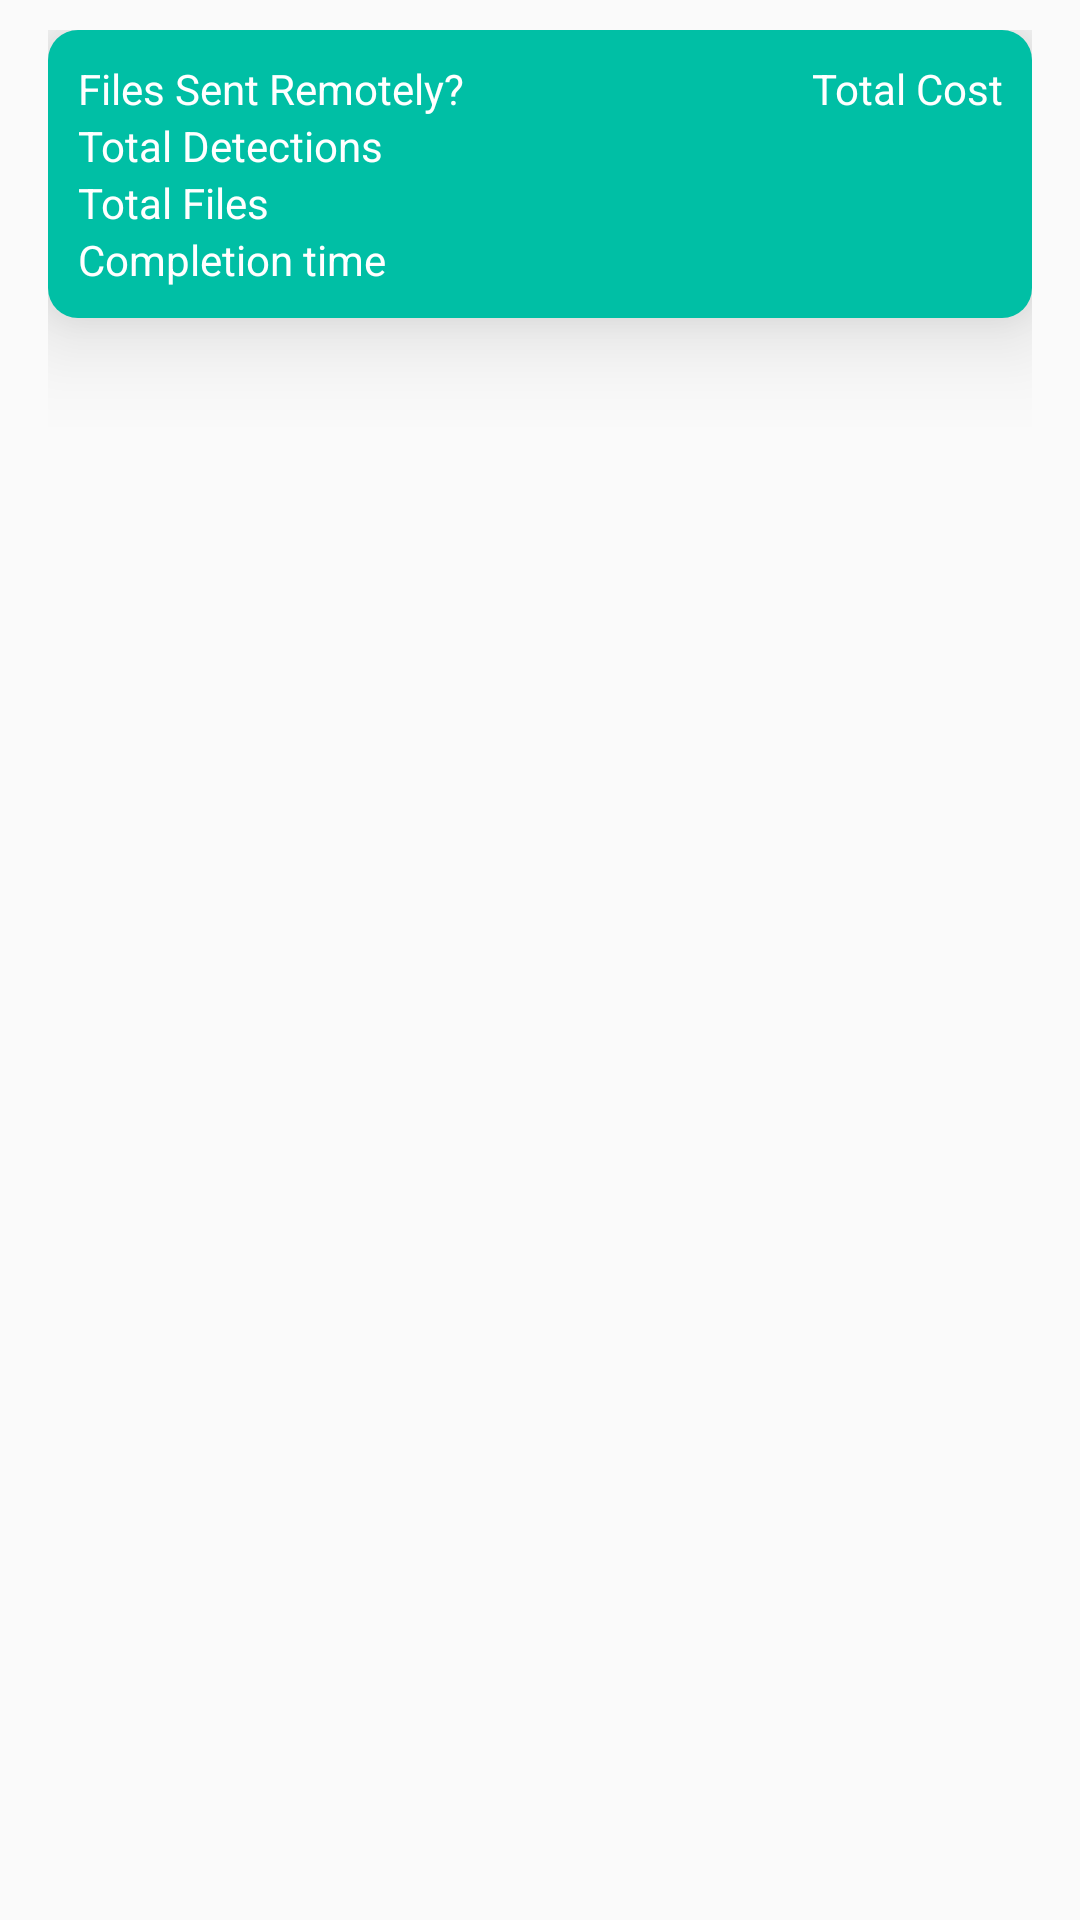

Layout XML and referenced resources for this Android screen:
<!-- AndroidManifest.xml: application theme AppTheme -->
<!-- res/layout/navigation_reports_list_row.xml -->
<?xml version="1.0" encoding="utf-8"?>
<RelativeLayout xmlns:android="http://schemas.android.com/apk/res/android"
    android:layout_width="match_parent"
    android:layout_height="wrap_content"
    android:background="?android:attr/selectableItemBackground"
    android:clickable="true"
    android:elevation="20dp"
    android:focusable="true"
    android:orientation="vertical"
    android:paddingLeft="@dimen/activity_horizontal_margin"
    android:paddingTop="10dp"
    android:paddingBottom="10dp"
    android:paddingRight="@dimen/activity_horizontal_margin">


    <LinearLayout
        android:layout_width="match_parent"
        android:layout_height="wrap_content"
        android:background="@drawable/report_card"
        android:elevation="20dp"
        android:orientation="vertical"
        android:padding="10dp">

        <TextView
            android:id="@+id/rowScanId"
            android:layout_width="match_parent"
            android:layout_height="wrap_content"
            android:layout_alignParentTop="true"
            android:text="@string/scan_id"
            android:textColor="@color/white"
            android:textSize="16sp"
            android:textStyle="bold"
            android:visibility="gone" />
        <LinearLayout
            android:layout_width="match_parent"
            android:layout_height="wrap_content">
            <TextView
                android:id="@+id/rowIsFileUploaded"
                android:layout_width="wrap_content"
                android:layout_height="wrap_content"
                android:textColor="@color/white"
                android:text="Files Sent Remotely?" />

            <TextView
                android:id="@+id/rowTotalCost"
                android:layout_width="match_parent"
                android:layout_height="wrap_content"
                android:gravity="end"
                android:textColor="@color/white"
                android:text="Total Cost" />

        </LinearLayout>
        <TextView
            android:id="@+id/rowTotalDetections"
            android:layout_width="wrap_content"
            android:layout_height="wrap_content"
            android:textColor="@color/white"
            android:text="Total Detections" />
        <TextView
            android:id="@+id/rowTotalFiles"
            android:layout_width="match_parent"
            android:layout_height="wrap_content"
            android:gravity="start"
            android:textColor="@color/white"
            android:text="Total Files" />

        <TextView
            android:id="@+id/rowCompletionTime"
            android:layout_width="match_parent"
            android:layout_height="wrap_content"
            android:textColor="@color/white"
            android:text="Completion time" />
    </LinearLayout>

</RelativeLayout>
<!-- resources referenced by this layout -->
<resources>
  <color name="white">#FFFFFF</color>
  <dimen name="activity_horizontal_margin">16dp</dimen>
  <!-- drawable report_card (drawable) -->
  <?xml version="1.0" encoding="utf-8"?>
  <selector xmlns:android="http://schemas.android.com/apk/res/android">
  <item>
      <shape android:shape="rectangle" >
          <solid android:color="@color/green"/>
          <corners android:radius="10dp" />
          <size android:width="50dp"
              android:height="20dp"
              />
      </shape>
  </item>
  </selector>
  <string name="scan_id">scan id</string>
  <style name="AppTheme" parent="Theme.AppCompat.Light.NoActionBar">
          
          <item name="colorPrimary">@color/colorPrimary</item>
          <item name="colorPrimaryDark">@color/colorPrimaryDark</item>
          <item name="colorAccent">@color/colorAccent</item>
      </style>
  <color name="green">#00bfa5</color>
  <color name="colorPrimary">#262626</color>
  <color name="colorPrimaryDark">#000000</color>
  <color name="colorAccent">#000000</color>
</resources>
